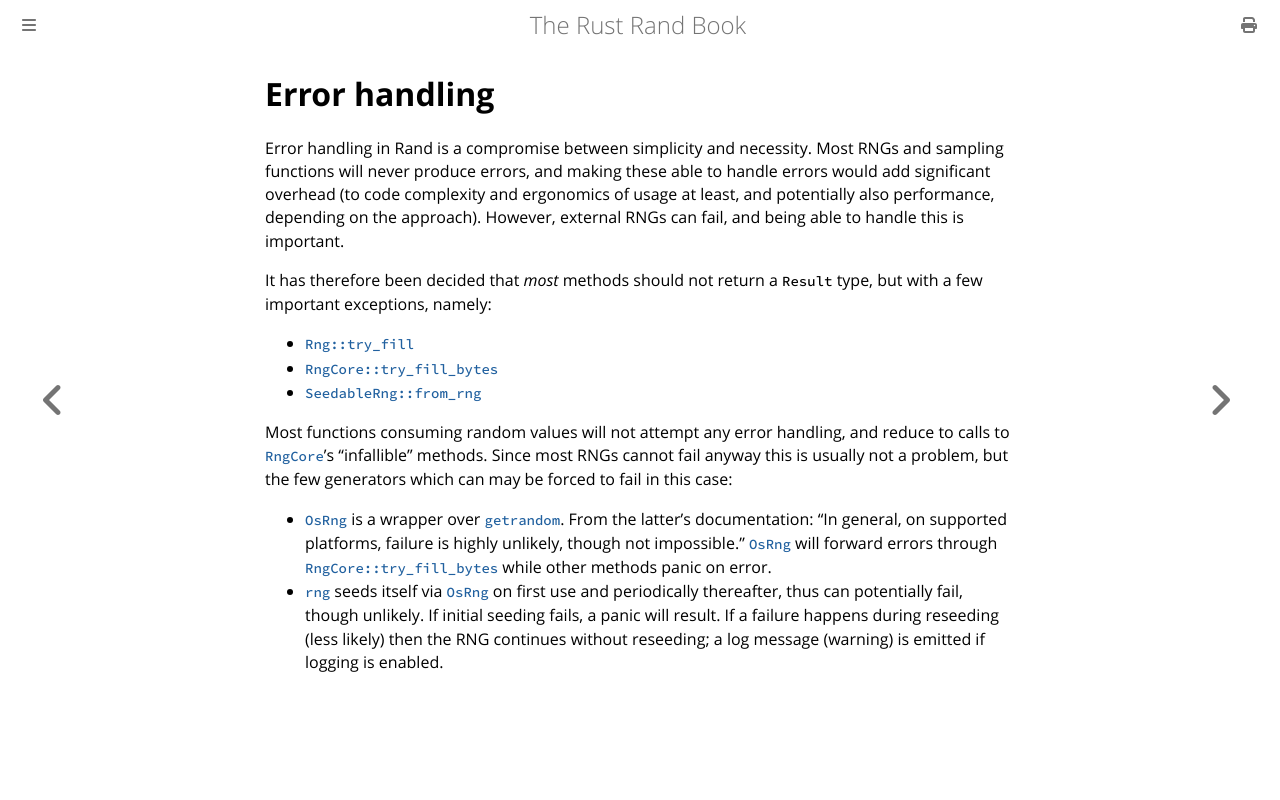

repository: rust-random/book · page: guide-err.html · generator: mdbook

# Error handling

Error handling in Rand is a compromise between simplicity and necessity.
Most RNGs and sampling functions will never produce errors, and making these
able to handle errors would add significant overhead (to code complexity
and ergonomics of usage at least, and potentially also performance,
depending on the approach).
However, external RNGs can fail, and being able to handle this is important.

It has therefore been decided that *most* methods should not return a
`Result` type, but with a few important exceptions, namely:

-   [`Rng::try_fill`]
-   [`RngCore::try_fill_bytes`]
-   [`SeedableRng::from_rng`]

Most functions consuming random values will not attempt any error handling, and
reduce to calls to [`RngCore`]'s "infallible" methods. Since most RNGs cannot
fail anyway this is usually not a problem, but the few generators which can may
be forced to fail in this case:

-   [`OsRng`] is a wrapper over [`getrandom`]. From the latter's documentation:
    "In general, on supported platforms, failure is highly unlikely, though not
    impossible." [`OsRng`] will forward errors through
    [`RngCore::try_fill_bytes`] while other methods panic on error.
-   [`rng`] seeds itself via [`OsRng`] on first use and periodically
    thereafter, thus can potentially fail, though unlikely. If initial seeding
    fails, a panic will result. If a failure happens during reseeding (less
    likely) then the RNG continues without reseeding; a log message (warning)
    is emitted if logging is enabled.

[`Rng::try_fill`]: https://docs.rs/rand/latest/rand/trait.Rng.html#method.try_fill
[`RngCore::try_fill_bytes`]: https://docs.rs/rand_core/latest/rand_core/trait.RngCore.html#tymethod.try_fill_bytes
[`SeedableRng::from_rng`]: https://docs.rs/rand_core/latest/rand_core/trait.SeedableRng.html#method.from_rng
[`RngCore`]: https://docs.rs/rand_core/latest/rand_core/trait.RngCore.html
[`rng`]: https://docs.rs/rand/latest/rand/fn.rng.html
[`OsRng`]: https://docs.rs/rand/latest/rand/rngs/struct.OsRng.html
[`getrandom`]: https://docs.rs/getrandom/latest/getrandom/
